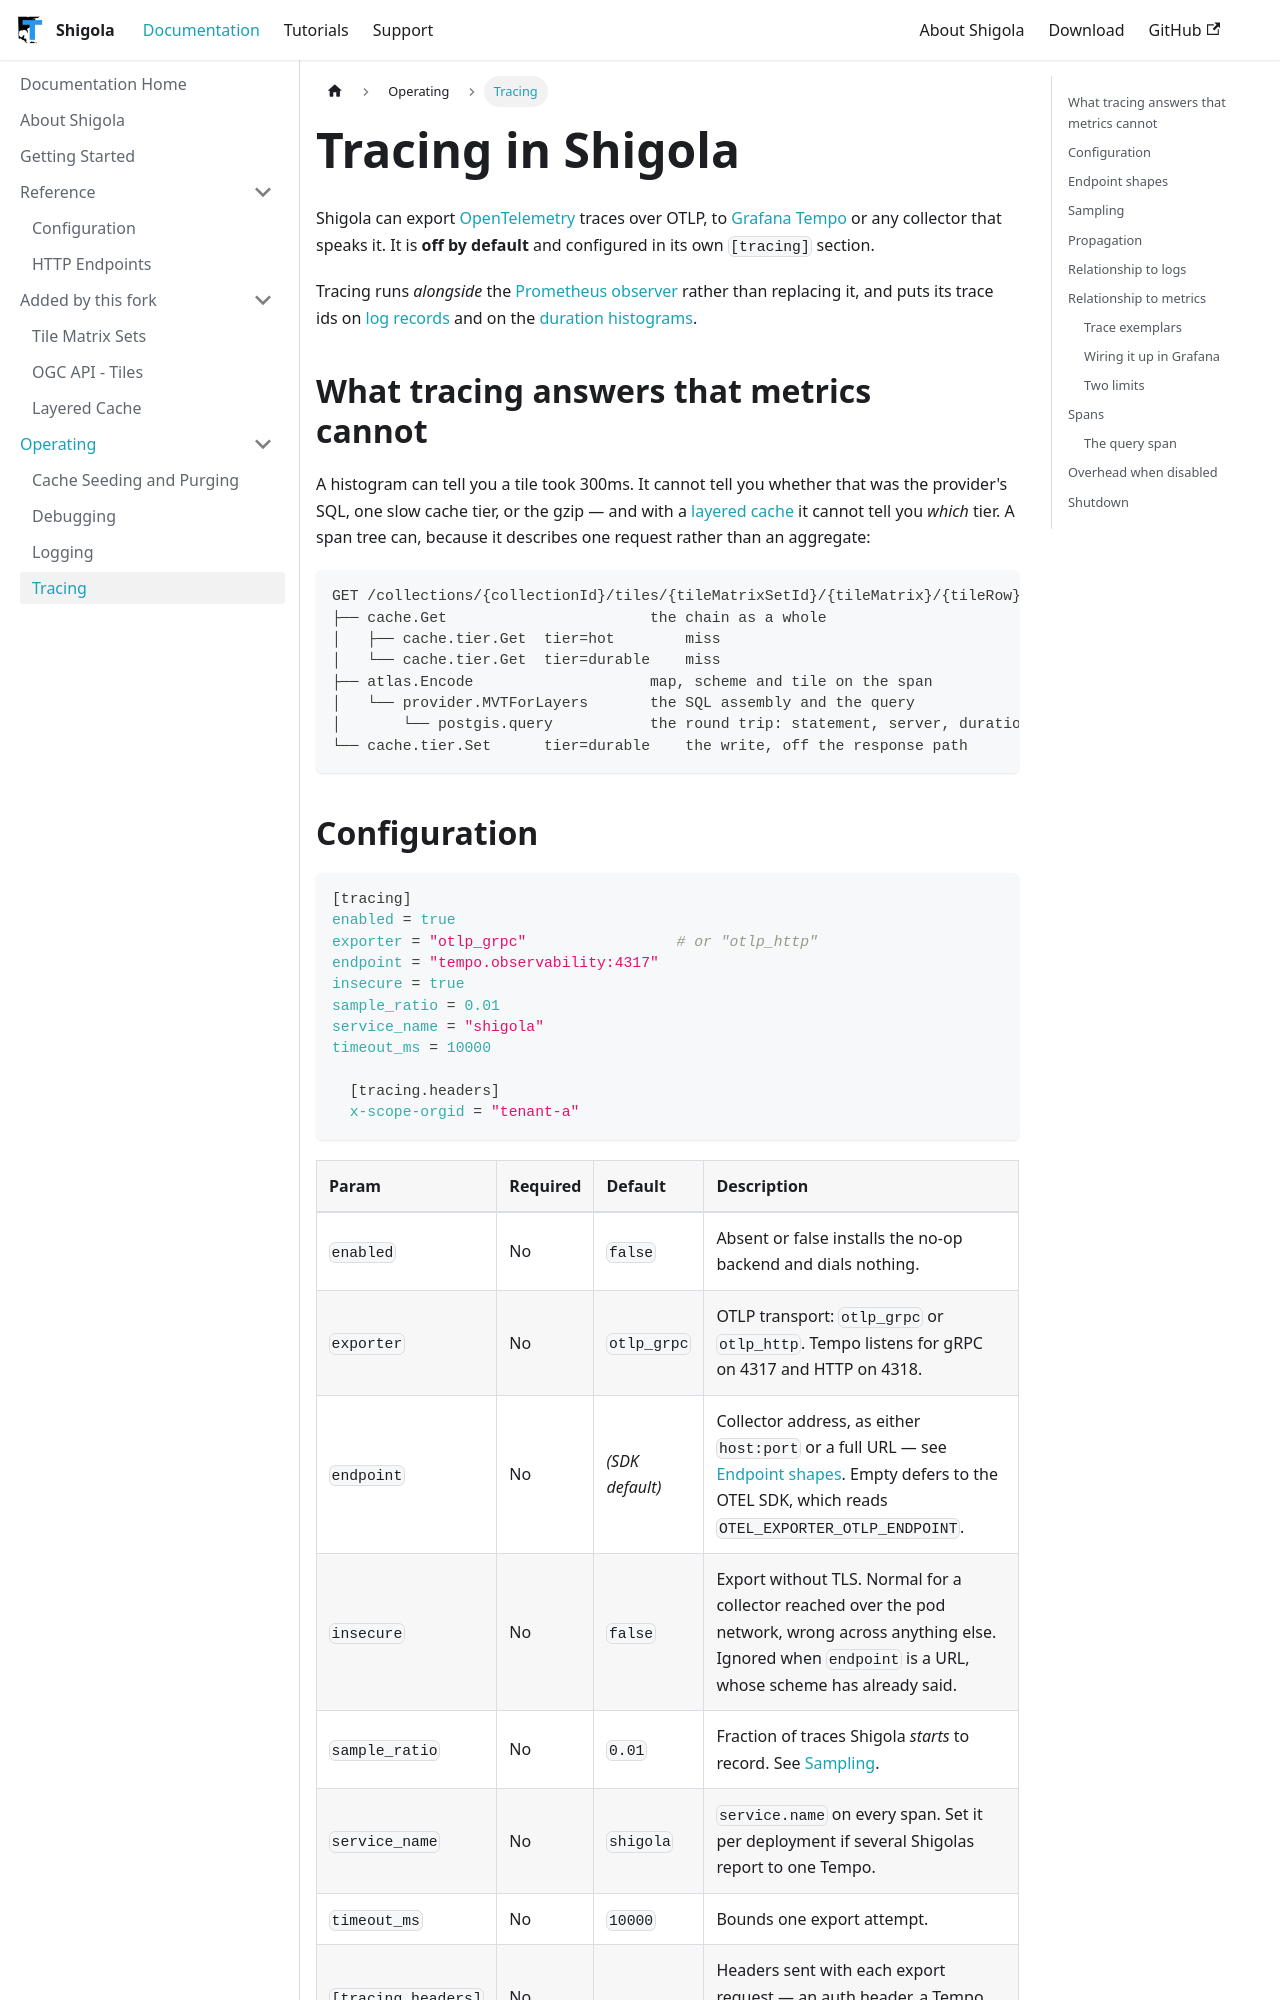

repository: MapColonies/shigola-docs · page: pr-preview/pr-16/documentation/tracing/index.html · generator: docusaurus

---
id: tracing
title: "Tracing in Shigola"
sidebar_label: "Tracing"
sidebar_position: 12
description: "Export OpenTelemetry traces from Shigola over OTLP to Grafana Tempo"
---

Shigola can export [OpenTelemetry](https://opentelemetry.io/) traces over OTLP,
to [Grafana Tempo](https://grafana.com/oss/tempo/) or any collector that speaks
it. It is **off by default** and configured in its own `[tracing]` section.

Tracing runs *alongside* the [Prometheus observer](#relationship-to-metrics)
rather than replacing it, and puts its trace ids on
[log records](#relationship-to-logs).

## What tracing answers that metrics cannot

A histogram can tell you a tile took 300ms. It cannot tell you whether that was
the provider's SQL, one slow cache tier, or the gzip — and with a
[layered cache](layered-cache.md) it cannot tell you *which* tier. A span tree
can, because it describes one request rather than an aggregate:

```
GET /collections/{collectionId}/tiles/{tileMatrixSetId}/{tileMatrix}/{tileRow}/{tileCol}
├── cache.Get                       the chain as a whole
│   ├── cache.tier.Get  tier=hot        miss
│   └── cache.tier.Get  tier=durable    miss
├── atlas.Encode                    map, scheme and tile on the span
│   └── provider.MVTForLayers       the SQL assembly and the query
│       └── postgis.query           the round trip: statement, server, duration
└── cache.tier.Set      tier=durable    the write, off the response path
```
